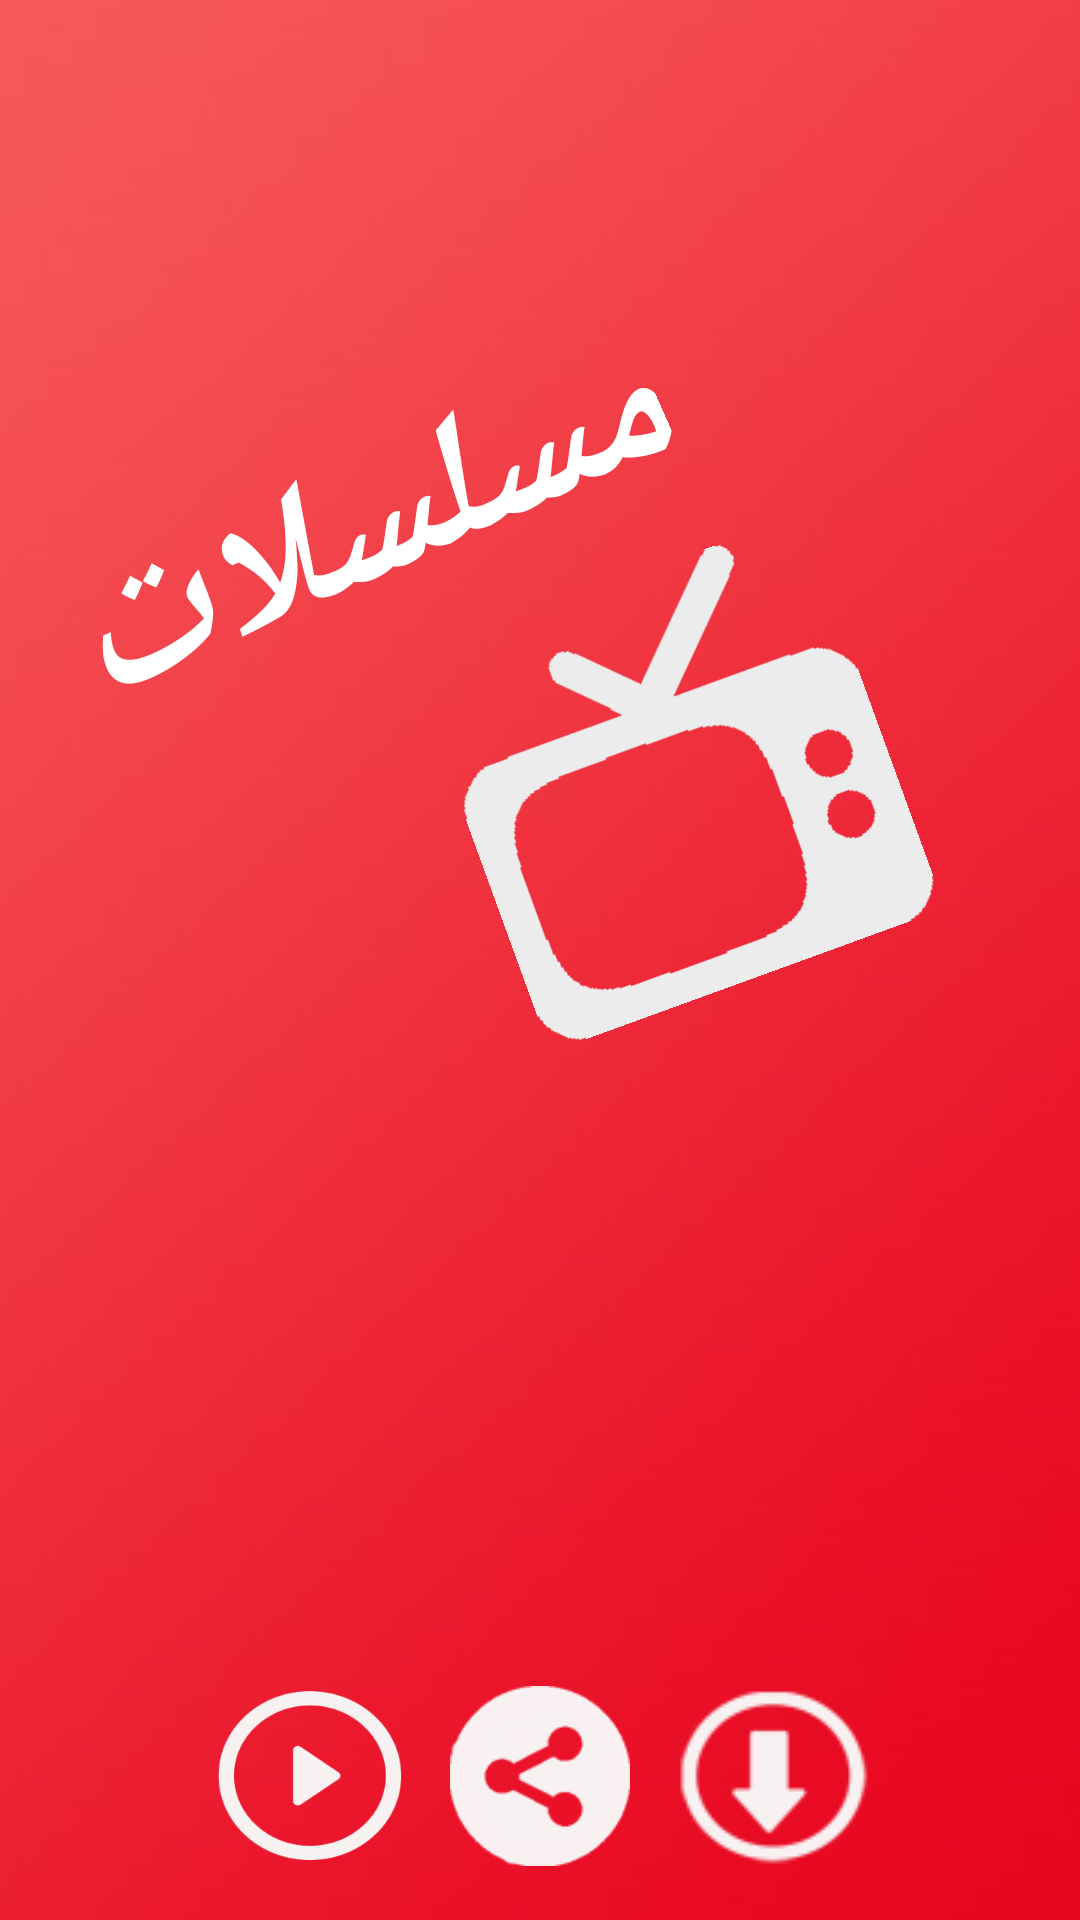

Reconstruct the res/layout file that produces this screen, plus the resources it refers to.
<!-- AndroidManifest.xml: application theme AppTheme -->
<!-- res/layout/splash_screen.xml -->
<?xml version="1.0" encoding="utf-8"?>
<RelativeLayout xmlns:android="http://schemas.android.com/apk/res/android"
    xmlns:app="http://schemas.android.com/apk/res-auto"
    xmlns:tools="http://schemas.android.com/tools"
    android:id="@+id/activity_splash"
    android:layout_width="match_parent"
    android:layout_height="match_parent"
    android:paddingBottom="@dimen/activity_vertical_margin"
    android:paddingLeft="@dimen/activity_horizontal_margin"
    android:paddingRight="@dimen/activity_horizontal_margin"
    android:paddingTop="@dimen/activity_vertical_margin"
    android:background="@drawable/background"
    tools:context="af.apps.android.moslslat.SplashActivity">



    <ImageView
        android:layout_width="140dp"
        android:layout_height="140dp"
        android:rotation="-20"
        android:id="@+id/imageView"
        android:background="@drawable/icontvforsplach"
        tools:ignore="ContentDescription,RtlHardcoded"
        android:layout_marginRight="65dp"
        android:layout_marginEnd="65dp"
        android:layout_marginTop="55dp"
        android:layout_alignTop="@+id/textView"
        android:layout_alignParentRight="true"
        android:layout_alignParentEnd="true" />

    <TextView
        android:text="مسلسلات"
        android:layout_width="wrap_content"
        android:layout_height="wrap_content"
        android:textColor="#ffffff"
        android:textStyle="bold|italic"
        android:rotation="-24"
        android:layout_marginTop="136dp"
        android:id="@+id/textView"
        tools:ignore="HardcodedText,RtlHardcoded,SpUsage"
        android:layout_marginLeft="16dp"
        android:layout_marginStart="16dp"
        android:textSize="60dp"
        android:layout_alignParentTop="true"
        android:layout_alignParentLeft="true"
        android:layout_alignParentStart="true" />

    <ImageView
        android:layout_width="100dp"
        android:layout_height="100dp"
        android:background="@drawable/downloadiconsplash"
        android:id="@+id/imageView3"
        tools:ignore="ContentDescription"
        android:layout_alignParentBottom="true"
        android:layout_toRightOf="@+id/imageView4"
        android:layout_toEndOf="@+id/imageView4" />

    <ImageView
        android:layout_width="100dp"
        android:layout_height="100dp"
        android:background="@drawable/playiconsplash"
        android:id="@+id/imageView2"
        tools:ignore="ContentDescription"
        android:layout_alignParentBottom="true"
        android:layout_toLeftOf="@+id/imageView"
        android:layout_toStartOf="@+id/imageView" />

    <ImageView
        android:layout_width="60dp"
        android:layout_height="60dp"
        android:background="@drawable/shareiconsplash"
        android:id="@+id/imageView4"
        tools:ignore="ContentDescription"
        android:layout_marginBottom="18dp"
        android:layout_alignParentBottom="true"
        android:layout_centerHorizontal="true" />

</RelativeLayout>
<!-- resources referenced by this layout -->
<resources>
  <!-- drawable background: jpg bitmap (drawable, 17085 bytes) -->
  <!-- drawable downloadiconsplash: png bitmap (drawable, 4677 bytes) -->
  <!-- drawable icontvforsplach: png bitmap (drawable, 4264 bytes) -->
  <!-- drawable playiconsplash: png bitmap (drawable, 9716 bytes) -->
  <!-- drawable shareiconsplash: png bitmap (drawable, 5372 bytes) -->
  <style name="AppTheme" parent="Theme.AppCompat.Light.DarkActionBar">
          
          <item name="colorPrimary">@color/colorPrimary</item>
          <item name="colorPrimaryDark">@color/colorPrimaryDark</item>
          <item name="colorAccent">@color/colorAccent</item>
      </style>
  <color name="colorPrimary">#E87D86</color>
  <color name="colorPrimaryDark">#FF5959</color>
  <color name="colorAccent">#bea645</color>
</resources>
